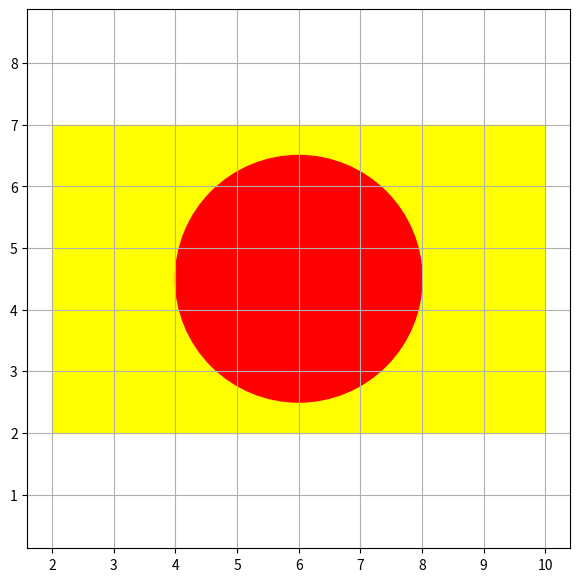

Write Python code to recreate this figure.
import matplotlib
from matplotlib import pyplot as plt, patches

#plt.rcParams["figure.autolayout"] = True
fig = plt.figure()
fig.set_dpi(200)
fig.set_size_inches(7, 7)
ax = fig.add_subplot(111)
rect = patches.Rectangle((2, 2), 8, 5, color='yellow')
circle = patches.Circle((6, 4.5), radius=2, color='red')
ax.add_patch(rect)
ax.add_patch(circle)
plt.xlim([-10, 10])
plt.ylim([-10, 10])
plt.axis('equal')
plt.grid()
plt.show()
